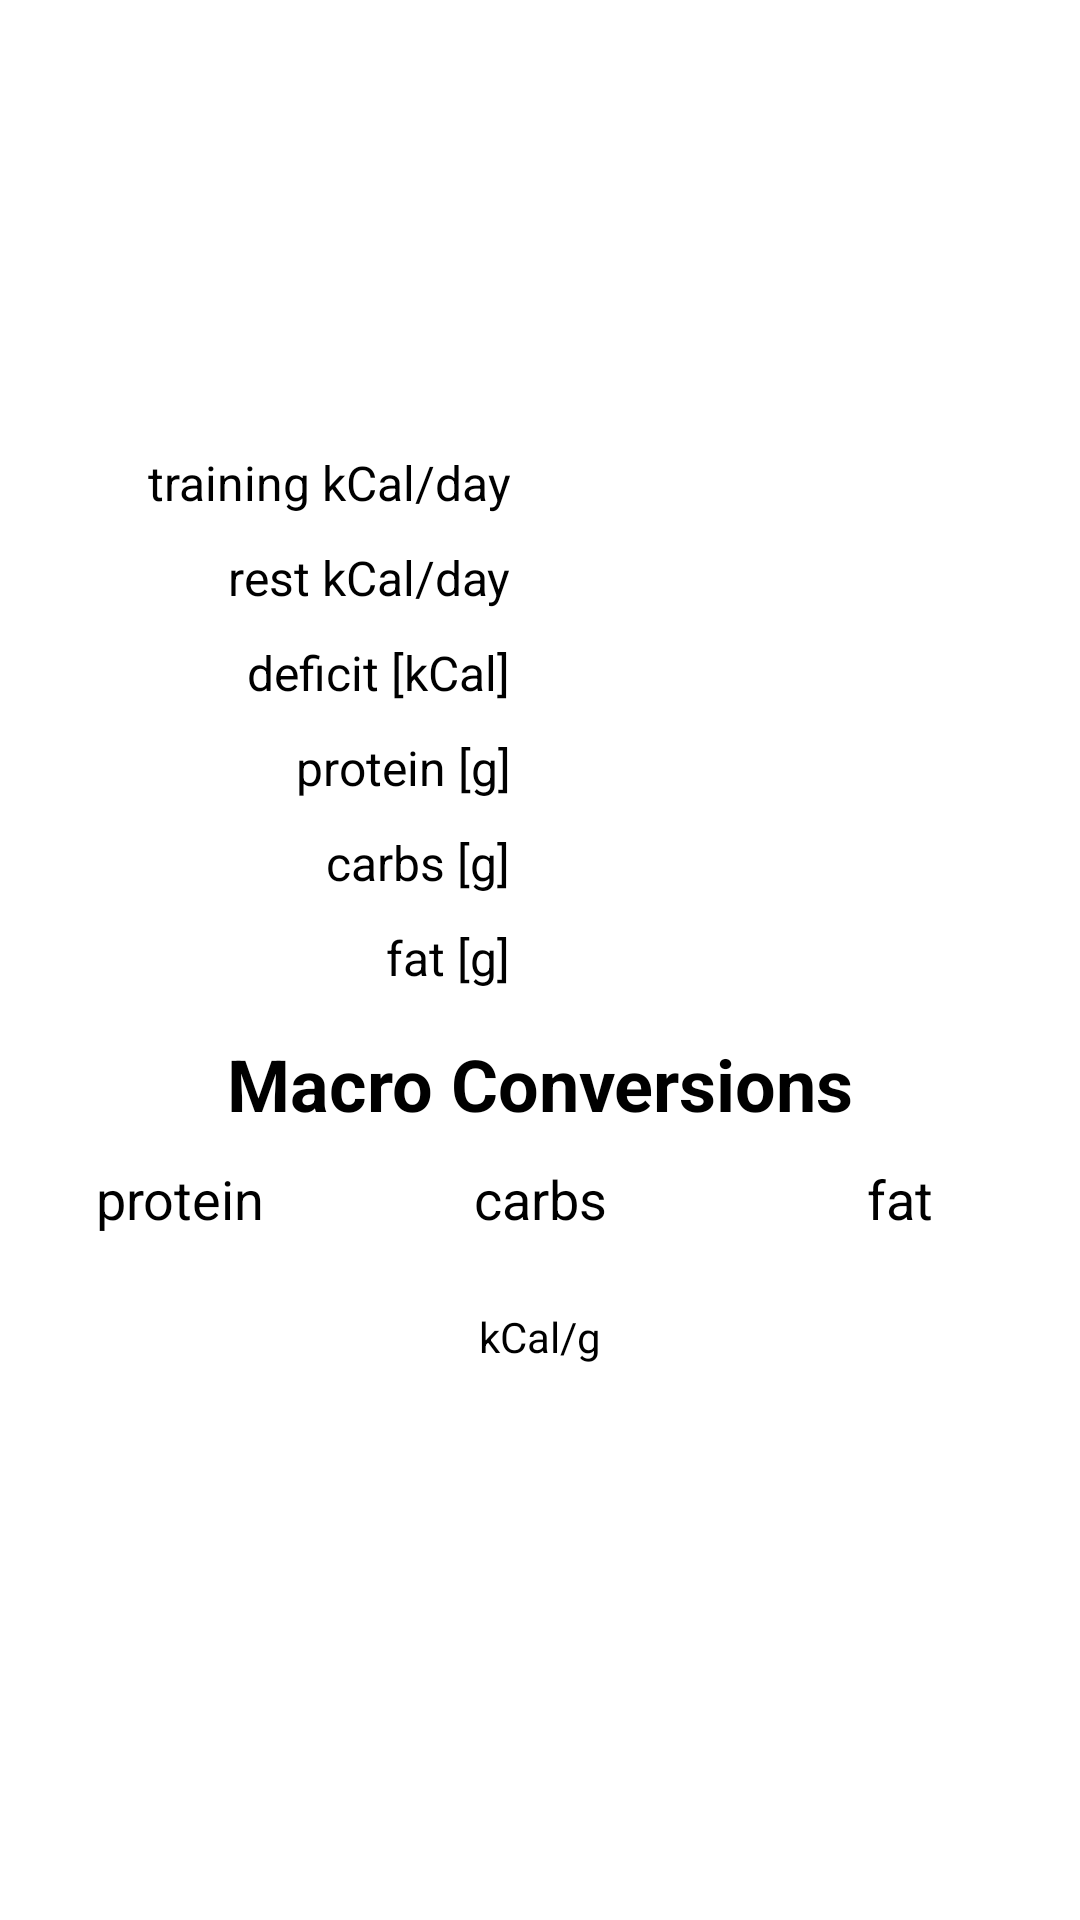

Layout XML and referenced resources for this Android screen:
<!-- AndroidManifest.xml: application theme MacroDroidTheme -->
<!-- res/layout/my_macros_i_know_activity.xml -->
<?xml version="1.0" encoding="utf-8"?>
<RelativeLayout xmlns:android="http://schemas.android.com/apk/res/android"
    android:layout_width="fill_parent"
    android:layout_height="fill_parent"
    android:gravity="center|center_vertical" >

    <ScrollView
        android:layout_width="fill_parent"
        android:layout_height="fill_parent"
        android:layout_alignParentTop="true"
        android:fillViewport="true" >

        <LinearLayout
            android:layout_width="fill_parent"
            android:layout_height="fill_parent"
            android:gravity="center|center_vertical"
            android:orientation="vertical" >

            <TableLayout
                android:layout_width="fill_parent"
                android:layout_height="wrap_content" >

                <TableRow >

                    <TextView
                        style="@style/MyMacrosLeftColumnTL"
                        android:text="@string/my_macros_training_kCal_day" />

                    <EditText
                        android:id="@+id/ET_training_kCal"
                        style="@style/MyMacrosIKnowRightColumnET" />
                </TableRow>

                <TableRow >

                    <TextView
                        style="@style/MyMacrosLeftColumnTL"
                        android:text="@string/my_macros_rest_kCal_day" />

                    <EditText
                        android:id="@+id/ET_rest_kCal"
                        style="@style/MyMacrosIKnowRightColumnET" />
                </TableRow>

                <TableRow >

                    <TextView
                        style="@style/MyMacrosLeftColumnTL"
                        android:text="@string/my_macros_deficit" />

                    <EditText
                        android:id="@+id/ET_deficit"
                        style="@style/MyMacrosIKnowRightColumnET" />
                </TableRow>

                <TableRow >

                    <TextView
                        style="@style/MyMacrosLeftColumnTL"
                        android:text="@string/my_macros_protein" />

                    <EditText
                        android:id="@+id/ET_protein"
                        style="@style/MyMacrosIKnowRightColumnET" />
                </TableRow>

                <TableRow >

                    <TextView
                        style="@style/MyMacrosLeftColumnTL"
                        android:text="@string/my_macros_carbs" />

                    <EditText
                        android:id="@+id/ET_carbs"
                        style="@style/MyMacrosIKnowRightColumnET" />
                </TableRow>

                <TableRow >

                    <TextView
                        style="@style/MyMacrosLeftColumnTL"
                        android:text="@string/my_macros_fat" />

                    <EditText
                        android:id="@+id/ET_fat"
                        style="@style/MyMacrosIKnowRightColumnET" />
                </TableRow>
            </TableLayout>

            <TableLayout
                android:layout_width="fill_parent"
                android:layout_height="wrap_content" >

                <TextView
                    style="@style/CenteredHeaderTV"
                    android:layout_marginBottom="10dp"
                    android:layout_marginTop="10dp"
                    android:text="@string/Macro_Conversions" />

                <TableRow >

                    <TextView
                        style="@style/ThreeColumnCenteredTV"
                        android:text="@string/protein" />

                    <TextView
                        style="@style/ThreeColumnCenteredTV"
                        android:text="@string/carbs" />

                    <TextView
                        style="@style/ThreeColumnCenteredTV"
                        android:text="@string/fat" />
                </TableRow>

                <TableRow >

                    <EditText
                        android:id="@+id/ET_protein_conversion"
                        style="@style/ThreeColumnCenteredET" />

                    <EditText
                        android:id="@+id/ET_carbs_conversion"
                        style="@style/ThreeColumnCenteredET" />

                    <EditText
                        android:id="@+id/ET_fat_conversion"
                        style="@style/ThreeColumnCenteredET" />
                </TableRow>

                <TextView
                    android:layout_width="wrap_content"
                    android:layout_height="wrap_content"
                    android:layout_marginBottom="40dp"
                    android:gravity="center"
                    android:textSize="14sp"
                    android:text="@string/kCal_g" />
            </TableLayout>
        </LinearLayout>
    </ScrollView>

</RelativeLayout>
<!-- resources referenced by this layout -->
<resources>
  <string name="Macro_Conversions">Macro Conversions</string>
  <string name="carbs">carbs</string>
  <string name="fat">fat</string>
  <string name="kCal_g">kCal/g</string>
  <string name="my_macros_carbs">carbs [g]</string>
  <string name="my_macros_deficit">deficit [kCal]</string>
  <string name="my_macros_fat">fat [g]</string>
  <string name="my_macros_protein">protein [g]</string>
  <string name="my_macros_rest_kCal_day">rest kCal/day</string>
  <string name="my_macros_training_kCal_day">training kCal/day</string>
  <string name="protein">protein</string>
  <style name="CenteredHeaderTV">
          <item name="android:layout_width">wrap_content</item>
          <item name="android:layout_height">wrap_content</item>
          <item name="android:gravity">center</item>
          <item name="android:textSize">24sp</item>
          <item name="android:textStyle">bold</item>
      </style>
  <style name="ThreeColumnCenteredET">
          <item name="android:layout_width">0dp</item>
          <item name="android:layout_height">wrap_content</item>
          <item name="android:layout_weight">1</item>
          <item name="android:gravity">center|center_vertical</item>
          <item name="android:textSize">18sp</item>
          <item name="android:maxLines">1</item>
          <item name="android:inputType">phone</item>
      </style>
  <style name="ThreeColumnCenteredTV">
          <item name="android:layout_width">0dp</item>
          <item name="android:layout_height">wrap_content</item>
          <item name="android:layout_weight">1</item>
          <item name="android:gravity">center</item>
          <item name="android:textSize">18sp</item>
      </style>
  <style name="MacroDroidTheme" parent="Theme.Sherlock">
          <item name="actionBarSize">48dp</item>
          <item name="abDivider">@drawable/action_bar_divider</item>
          <item name="abBackground">@drawable/action_bar_gradient</item>
          <item name="abTitleTextStyle">@style/TV_action_bar_title</item>
          <item name="abSubtitleTextStyle">@style/TV_action_bar_subtitle</item>
      </style>
  <!-- drawable action_bar_divider (drawable) -->
  <?xml version="1.0" encoding="utf-8"?>
  <shape xmlns:android="http://schemas.android.com/apk/res/android" >
  
      <gradient
          android:angle="270"
          android:endColor="@android:color/white"
          android:startColor="@android:color/white" />
  
  </shape>
  <!-- drawable action_bar_gradient (drawable) -->
  <?xml version="1.0" encoding="utf-8"?>
  <shape xmlns:android="http://schemas.android.com/apk/res/android" >
  
      <gradient
          android:angle="270"
          android:endColor="@color/action_bar_bottom_color"
          android:startColor="@color/action_bar_top_color" />
  
  </shape>
  <style name="TV_action_bar_title">
          <item name="android:layout_marginLeft">4dp</item>
          <item name="android:textColor">@color/action_bar_title_color</item>
          <item name="android:textSize">20sp</item>
          <item name="android:textStyle">bold</item>
          <item name="android:shadowColor">@android:color/white</item>
          <item name="android:shadowDx">1.0</item>
          <item name="android:shadowDy">1.0</item>
          <item name="android:shadowRadius">1.0</item>
      </style>
  <style name="TV_action_bar_subtitle">
          <item name="android:paddingBottom">5dp</item>
          <item name="android:textColor">@color/action_bar_title_color</item>
          <item name="android:textSize">12sp</item>
          <item name="android:shadowColor">@android:color/white</item>
          <item name="android:shadowDx">1.0</item>
          <item name="android:shadowDy">1.0</item>
          <item name="android:shadowRadius">1.0</item>
      </style>
  <color name="action_bar_bottom_color">#333333</color>
  <color name="action_bar_top_color">#000000</color>
  <color name="action_bar_title_color">#DDDDDD</color>
</resources>
